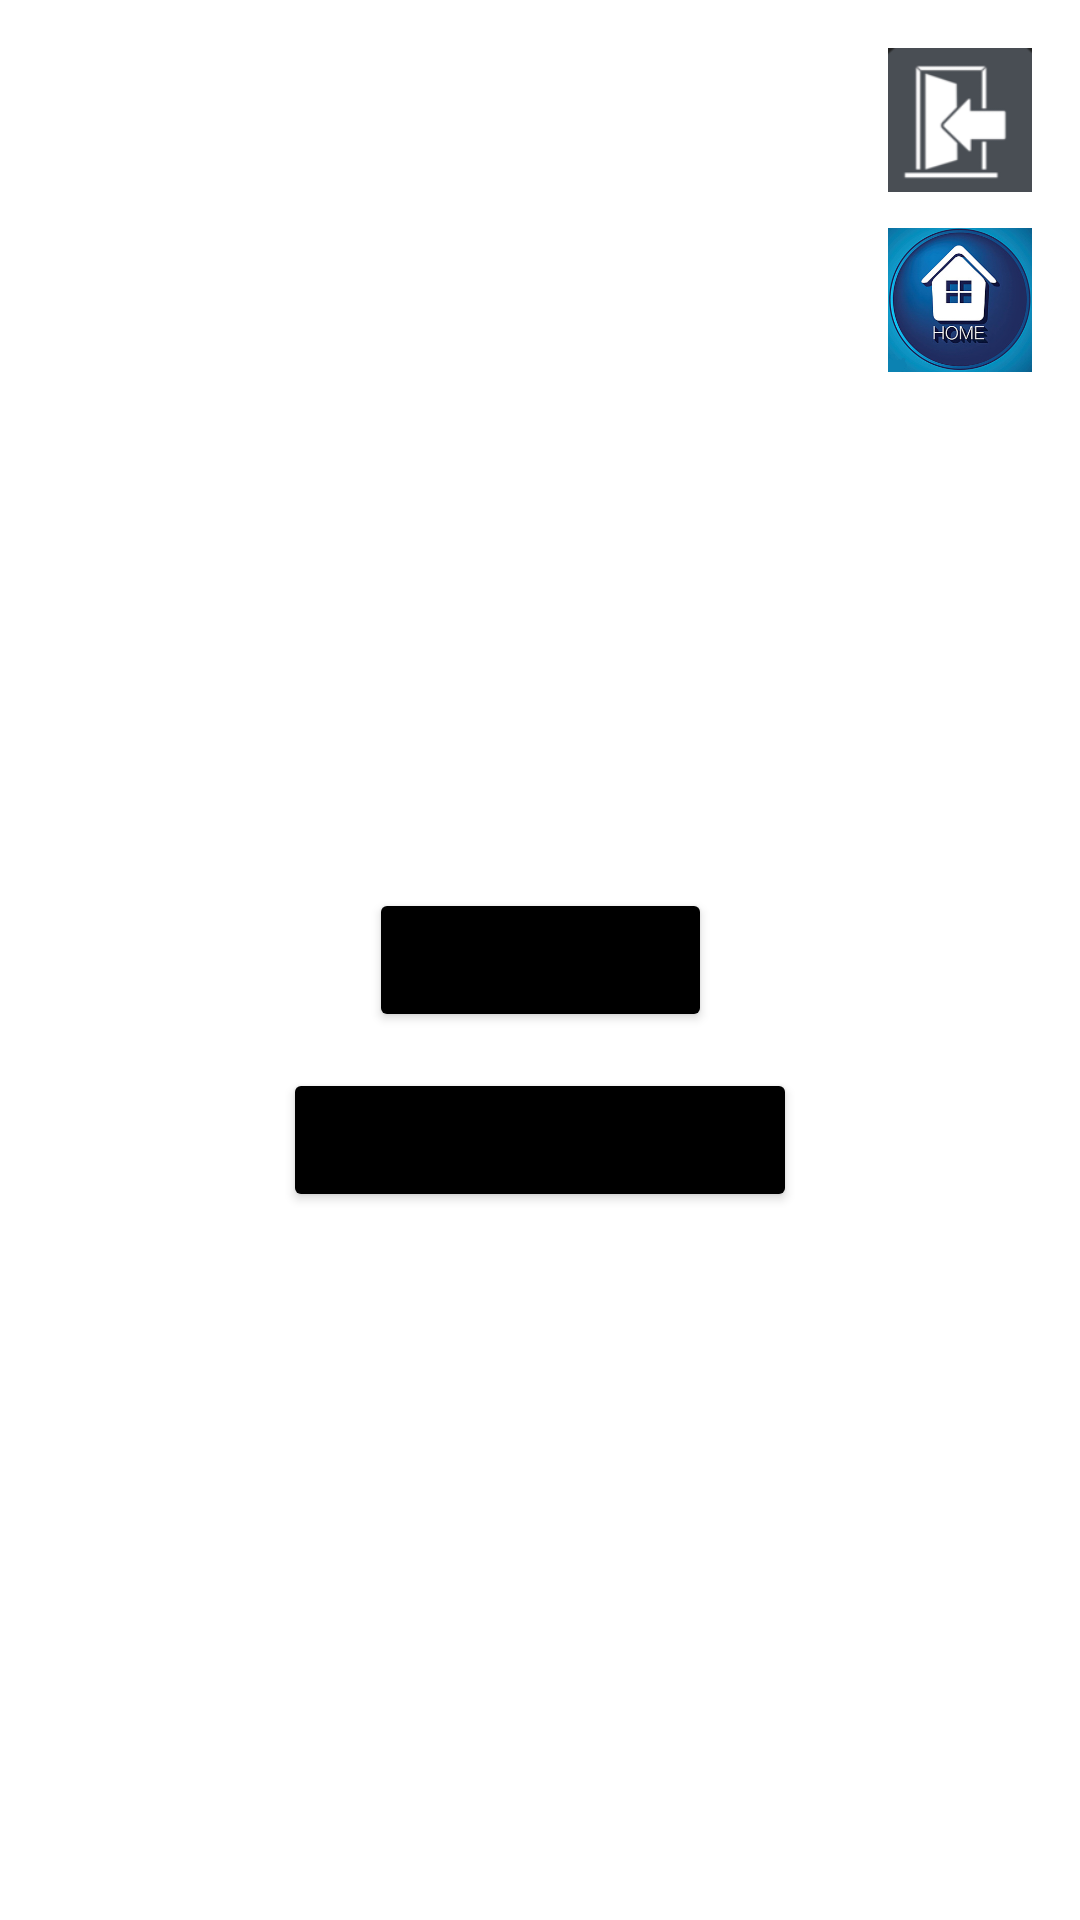

Android layout source for this screen:
<!-- AndroidManifest.xml: application theme Theme.Mygame -->
<!-- res/layout/fourteenthviewlayout.xml -->
<?xml version="1.0" encoding="utf-8"?>
<androidx.constraintlayout.widget.ConstraintLayout
    xmlns:android="http://schemas.android.com/apk/res/android"
    xmlns:app="http://schemas.android.com/apk/res-auto"
    android:id="@+id/root"
    android:layout_width="match_parent"
    android:layout_height="match_parent"
    android:background="@drawable/arrest">
    
    <ImageButton
        android:id="@+id/returnToMainMenuButton14"
        android:layout_width="48dp"
        android:layout_height="48dp"
        android:scaleType="centerInside"
        android:contentDescription="@string/return_to_main_menu"
        android:background="@android:color/transparent"
        app:srcCompat="@drawable/back_to_main_menu"
        app:layout_constraintTop_toTopOf="parent"
        app:layout_constraintEnd_toEndOf="parent"
        android:layout_marginTop="16dp"
        android:layout_marginEnd="16dp" />

    <ImageButton
        android:id="@+id/returnToHomeButton14"
        android:layout_width="48dp"
        android:layout_height="48dp"
        android:scaleType="centerInside"
        android:contentDescription="@string/return_to_the_home"
        android:background="@android:color/transparent"
        app:srcCompat="@drawable/return_home_town"
        app:layout_constraintTop_toBottomOf="@id/returnToMainMenuButton14"
        app:layout_constraintEnd_toEndOf="parent"
        android:layout_marginTop="12dp"
        android:layout_marginEnd="16dp" />

    
    <Button
        android:id="@+id/giveVerdict"
        android:layout_width="wrap_content"
        android:layout_height="wrap_content"
        android:text="@string/give_verdict"
        android:backgroundTint="@color/black"
        app:layout_constraintTop_toTopOf="parent"
        app:layout_constraintBottom_toBottomOf="parent"
        app:layout_constraintStart_toStartOf="parent"
        app:layout_constraintEnd_toEndOf="parent" />

    <Button
        android:id="@+id/listen_to_evidence"
        android:layout_width="wrap_content"
        android:layout_height="wrap_content"
        android:text="@string/listen_to_witnesses"
        android:backgroundTint="@color/black"
        app:layout_constraintTop_toBottomOf="@id/giveVerdict"
        app:layout_constraintStart_toStartOf="parent"
        app:layout_constraintEnd_toEndOf="parent"
        android:layout_marginTop="12dp" />

</androidx.constraintlayout.widget.ConstraintLayout>
<!-- resources referenced by this layout -->
<resources>
  <color name="black">#FF000000</color>
  <!-- drawable back_to_main_menu: png bitmap (drawable, 3698 bytes) -->
  <!-- drawable return_home_town: png bitmap (drawable, 114411 bytes) -->
  <string name="give_verdict">Give verdict</string>
  <string name="listen_to_witnesses">Listen to witnesses</string>
  <string name="return_to_main_menu">Return to main menu</string>
  <string name="return_to_the_home">Return to the home</string>
  <style name="Theme.Mygame" parent="Theme.MaterialComponents.DayNight.NoActionBar">
          
          
          <item name="colorPrimary">@color/purple_200</item>
          <item name="colorPrimaryVariant">@color/purple_700</item>
          <item name="colorOnPrimary">@color/white</item>
  
          
          <item name="colorSecondary">@color/teal_200</item>
          <item name="colorSecondaryVariant">@color/teal_700</item>
          <item name="colorOnSecondary">@color/black</item>
          
          <item name="android:statusBarColor">?attr/colorPrimaryVariant</item>
          
          <item name="materialAlertDialogTheme">@style/ThemeOverlay.MyGame.M2AlertDialog</item>
  
  
          
          <item name="windowSplashScreenBackground">@color/splash_background</item>
          <item name="windowSplashScreenAnimatedIcon">@drawable/game_icon</item>
          <item name="windowSplashScreenIconBackgroundColor">@color/splash_icon_bg</item>
  
          
          <item name="postSplashScreenTheme">@style/Theme.Mygame</item>
      </style>
  <color name="purple_200">#FFBB86FC</color>
  <color name="purple_700">#FF3700B3</color>
  <color name="white">#FFFFFFFF</color>
  <color name="teal_200">#FF03DAC5</color>
  <color name="teal_700">#FF018786</color>
  <style name="ThemeOverlay.MyGame.M2AlertDialog" parent="ThemeOverlay.MaterialComponents.MaterialAlertDialog">
          <item name="buttonBarPositiveButtonStyle">@style/MyDialog.TextButton</item>
          <item name="buttonBarNegativeButtonStyle">@style/MyDialog.TextButton</item>
      </style>
  <color name="splash_background">#121212</color>
  <!-- drawable game_icon: png bitmap (drawable-nodpi, 30726 bytes) -->
  <color name="splash_icon_bg">#FFFFFFFF</color>
  <style name="MyDialog.TextButton" parent="Widget.MaterialComponents.Button.TextButton.Dialog">
          <item name="android:textColor">?attr/colorOnSurface</item> 
      </style>
</resources>
